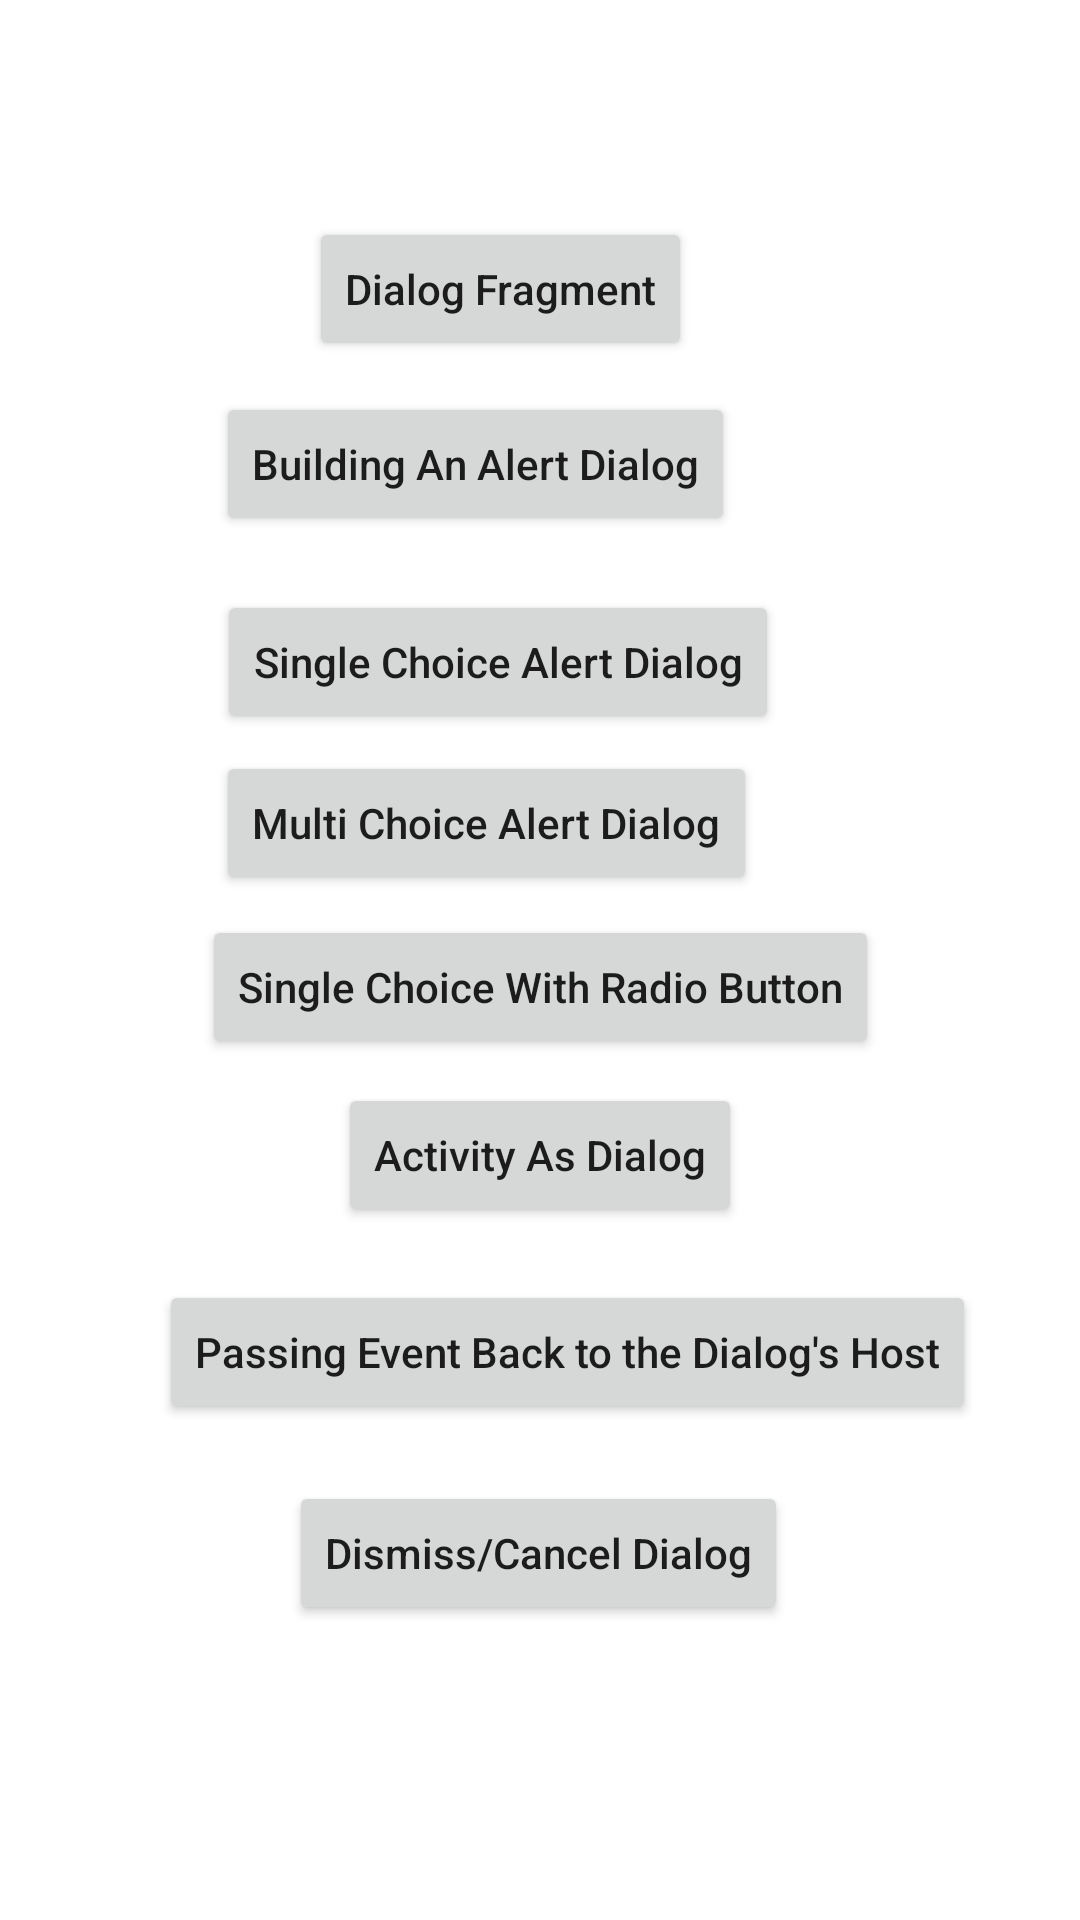

Write the Android layout XML for this screen, with the resource values it uses.
<!-- AndroidManifest.xml: application theme Theme.Dialogs -->
<!-- res/layout/activity_main.xml -->
<?xml version="1.0" encoding="utf-8"?>
<androidx.constraintlayout.widget.ConstraintLayout xmlns:android="http://schemas.android.com/apk/res/android"
    xmlns:app="http://schemas.android.com/apk/res-auto"
    xmlns:tools="http://schemas.android.com/tools"
    android:layout_width="match_parent"
    android:layout_height="match_parent"
    tools:context=".MainActivity">


    <Button
        android:id="@+id/dialogFragmentButton"
        android:layout_width="wrap_content"
        android:layout_height="wrap_content"
        android:text="Dialog Fragment"
        android:textAllCaps="false"
        app:layout_constraintBottom_toBottomOf="parent"
        app:layout_constraintHorizontal_bias="0.443"
        app:layout_constraintLeft_toLeftOf="parent"
        app:layout_constraintRight_toRightOf="parent"
        app:layout_constraintTop_toTopOf="parent"
        app:layout_constraintVertical_bias="0.122" />

    <Button
        android:id="@+id/buildingAnAlertDialog"
        android:layout_width="wrap_content"
        android:layout_height="wrap_content"
        android:text="Building An Alert Dialog"
        android:textAllCaps="false"
        app:layout_constraintBottom_toBottomOf="parent"
        app:layout_constraintHorizontal_bias="0.385"
        app:layout_constraintLeft_toLeftOf="parent"
        app:layout_constraintRight_toRightOf="parent"
        app:layout_constraintTop_toTopOf="parent"
        app:layout_constraintVertical_bias="0.221" />

    <Button
        android:id="@+id/singleChoiceAlertDialog"
        android:layout_width="wrap_content"
        android:layout_height="wrap_content"
        android:text="Single Choice Alert Dialog"
        android:textAllCaps="false"
        app:layout_constraintBottom_toBottomOf="parent"
        app:layout_constraintHorizontal_bias="0.418"
        app:layout_constraintLeft_toLeftOf="parent"
        app:layout_constraintRight_toRightOf="parent"
        app:layout_constraintTop_toTopOf="parent"
        app:layout_constraintVertical_bias="0.332" />

    <Button
        android:id="@+id/multiChoiceAlertDialog"
        android:layout_width="wrap_content"
        android:layout_height="wrap_content"
        android:text="Multi Choice Alert Dialog"
        android:textAllCaps="false"
        app:layout_constraintBottom_toBottomOf="parent"
        app:layout_constraintEnd_toEndOf="parent"
        app:layout_constraintHorizontal_bias="0.401"
        app:layout_constraintLeft_toLeftOf="parent"
        app:layout_constraintRight_toRightOf="parent"
        app:layout_constraintStart_toStartOf="parent"
        app:layout_constraintTop_toTopOf="parent"
        app:layout_constraintVertical_bias="0.423" />

    <Button
        android:id="@+id/singleChoiceWithRadioButtonAlertDialog"
        android:layout_width="wrap_content"
        android:layout_height="wrap_content"
        android:text="Single Choice With Radio Button"
        android:textAllCaps="false"
        app:layout_constraintBottom_toBottomOf="parent"
        app:layout_constraintEnd_toEndOf="parent"
        app:layout_constraintLeft_toLeftOf="parent"
        app:layout_constraintRight_toRightOf="parent"
        app:layout_constraintStart_toStartOf="parent"
        app:layout_constraintTop_toTopOf="parent"
        app:layout_constraintVertical_bias="0.515" />

    <Button
        android:id="@+id/activityAsDialog"
        android:layout_width="wrap_content"
        android:layout_height="wrap_content"
        android:text="Activity As Dialog"
        android:textAllCaps="false"
        app:layout_constraintBottom_toBottomOf="parent"
        app:layout_constraintEnd_toEndOf="parent"
        app:layout_constraintLeft_toLeftOf="parent"
        app:layout_constraintRight_toRightOf="parent"
        app:layout_constraintStart_toStartOf="parent"
        app:layout_constraintTop_toTopOf="parent"
        app:layout_constraintVertical_bias="0.61" />


    <Button
        android:id="@+id/passingEventBackToDialogHost"
        android:layout_width="wrap_content"
        android:layout_height="wrap_content"
        android:text="Passing Event Back to the Dialog's Host"
        android:textAllCaps="false"
        app:layout_constraintBottom_toBottomOf="parent"
        app:layout_constraintEnd_toEndOf="parent"
        app:layout_constraintHorizontal_bias="0.604"
        app:layout_constraintLeft_toLeftOf="parent"
        app:layout_constraintRight_toRightOf="parent"
        app:layout_constraintStart_toStartOf="parent"
        app:layout_constraintTop_toTopOf="parent"
        app:layout_constraintVertical_bias="0.721" />

    <Button
        android:id="@+id/dismissCancelDialog"
        android:layout_width="wrap_content"
        android:layout_height="wrap_content"
        android:text="Dismiss/Cancel Dialog"
        android:textAllCaps="false"
        app:layout_constraintBottom_toBottomOf="parent"
        app:layout_constraintEnd_toEndOf="parent"
        app:layout_constraintHorizontal_bias="0.497"
        app:layout_constraintLeft_toLeftOf="parent"
        app:layout_constraintRight_toRightOf="parent"
        app:layout_constraintStart_toStartOf="parent"
        app:layout_constraintTop_toTopOf="parent"
        app:layout_constraintVertical_bias="0.834" />
</androidx.constraintlayout.widget.ConstraintLayout>
<!-- resources referenced by this layout -->
<resources>
  <style name="Theme.Dialogs" parent="Theme.MaterialComponents.DayNight.DarkActionBar">
          
          <item name="colorPrimary">@color/pink_500</item>
          <item name="colorPrimaryVariant">@color/pink_700</item>
          <item name="colorOnPrimary">@color/white</item>
          
          <item name="colorSecondary">@color/pink_200</item>
          <item name="colorSecondaryVariant">@color/pink_700</item>
          <item name="colorOnSecondary">@color/black</item>
          
          <item name="android:statusBarColor" tools:targetApi="l">?attr/colorPrimaryVariant</item>
          
      </style>
  <color name="pink_500">#E91E63</color>
  <color name="pink_700">#C2185B</color>
  <color name="white">#FFFFFFFF</color>
  <color name="pink_200">#F48FB1</color>
  <color name="black">#FF000000</color>
</resources>
